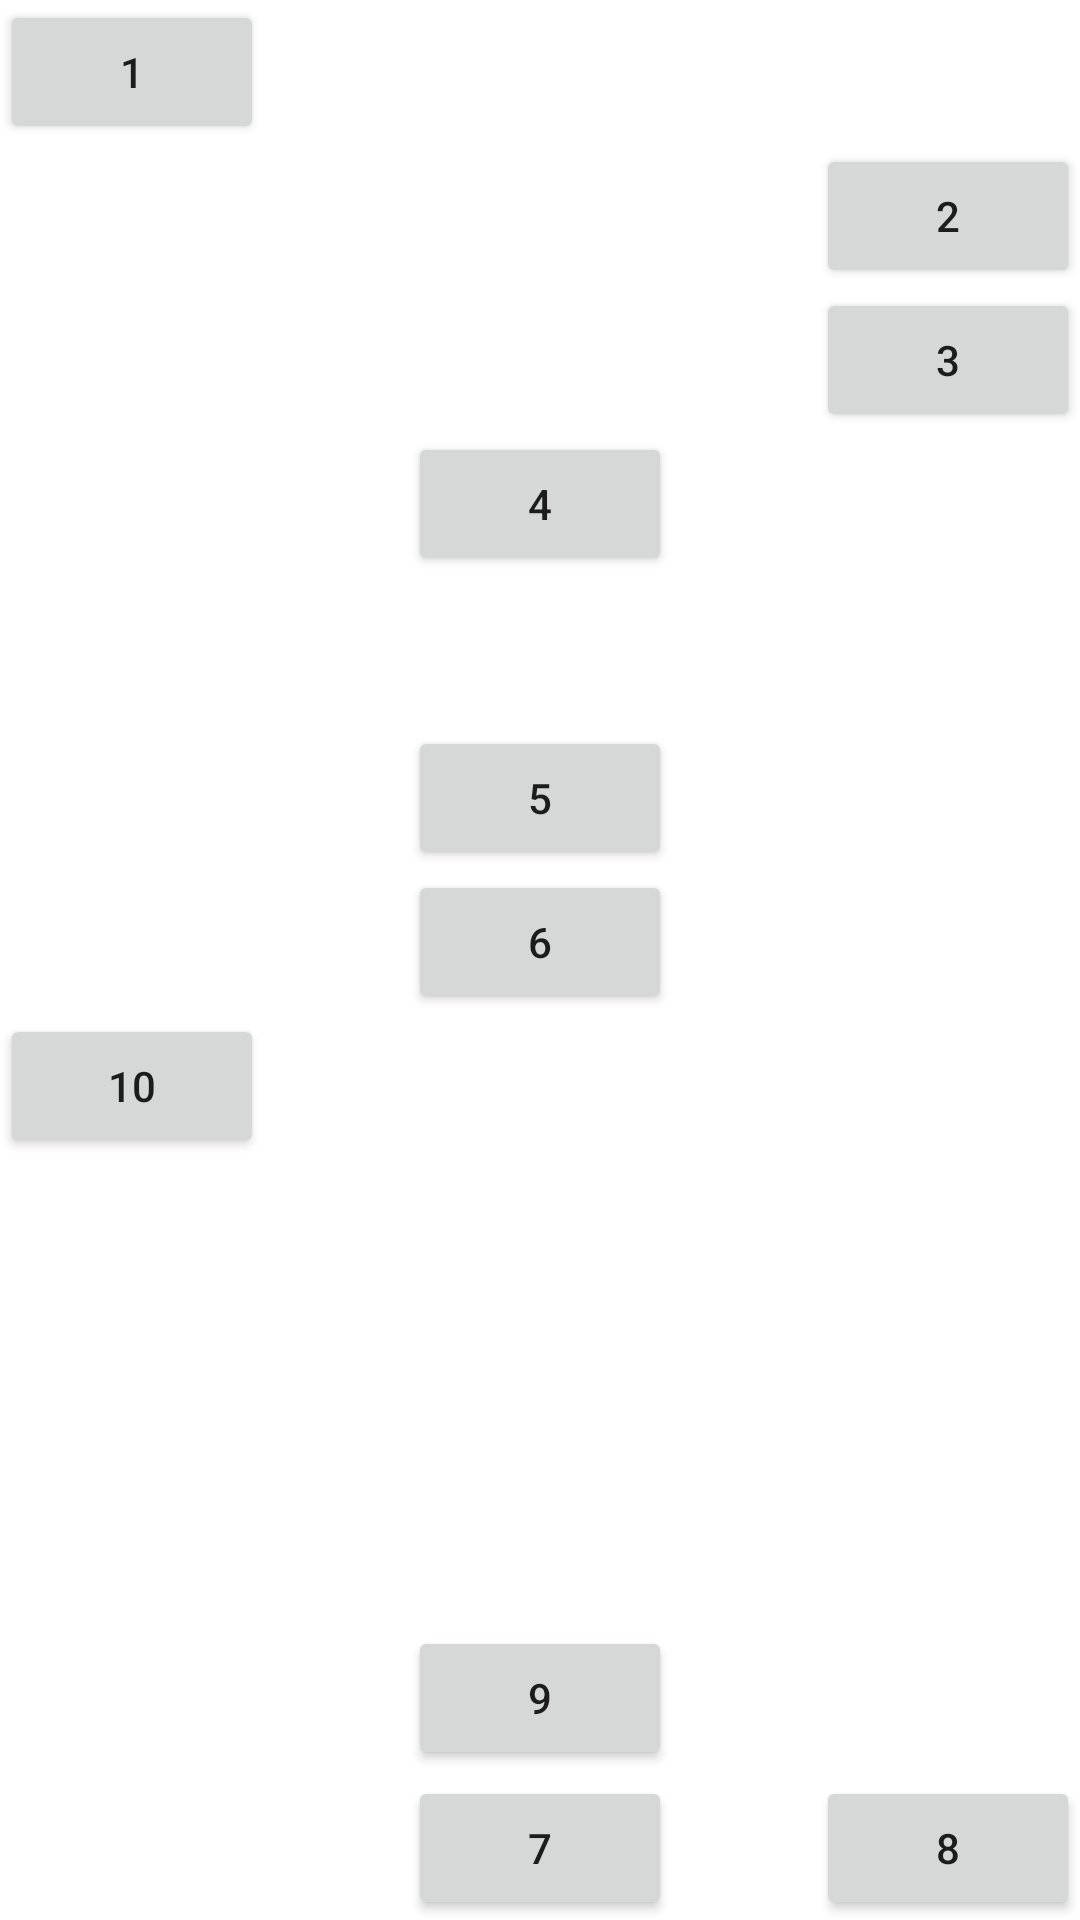

Android layout source for this screen:
<!-- AndroidManifest.xml: application theme Theme.Chapter2Topic4 -->
<!-- res/layout/latihan_dua.xml -->
<?xml version="1.0" encoding="utf-8"?>
<RelativeLayout xmlns:android="http://schemas.android.com/apk/res/android"
    android:orientation="vertical"
    android:layout_width="match_parent"
    android:layout_height="match_parent">

    <Button
        android:id="@+id/bsatu"
        android:text="1"
        android:layout_width="wrap_content"
        android:layout_height="wrap_content"/>

    <Button
        android:id="@+id/bdua"
        android:text="2"
        android:layout_below="@+id/bsatu"
        android:layout_alignParentRight="true"
        android:layout_width="wrap_content"
        android:layout_height="wrap_content"/>

    <Button
        android:id="@+id/btiga"
        android:text="3"
        android:layout_below="@+id/bdua"
        android:layout_alignParentRight="true"
        android:layout_width="wrap_content"
        android:layout_height="wrap_content"/>

    <Button
        android:id="@+id/bempat"
        android:text="4"
        android:layout_below="@id/btiga"
        android:layout_centerInParent="true"
        android:layout_width="wrap_content"
        android:layout_height="wrap_content"/>

    <Button
        android:id="@+id/blima"
        android:text="5"
        android:layout_marginTop="50dp"
        android:layout_below="@id/bempat"
        android:layout_centerInParent="true"
        android:layout_width="wrap_content"
        android:layout_height="wrap_content"/>

    <Button
        android:id="@+id/benam"
        android:text="6"
        android:layout_below="@id/blima"
        android:layout_centerInParent="true"
        android:layout_width="wrap_content"
        android:layout_height="wrap_content"/>

    <Button
        android:id="@+id/bsepuluh"
        android:layout_below="@id/benam"
        android:text="10"
        android:layout_width="wrap_content"
        android:layout_height="wrap_content"/>

    <Button
        android:id="@+id/bsembilan"
        android:text="9"
        android:layout_alignParentBottom="true"
        android:layout_marginBottom="50dp"
        android:layout_centerInParent="true"
        android:layout_width="wrap_content"
        android:layout_height="wrap_content"/>

    <Button
        android:id="@+id/btujuh"
        android:text="7"
        android:layout_centerInParent="true"
        android:layout_alignParentBottom="true"
        android:layout_width="wrap_content"
        android:layout_height="wrap_content"/>

    <Button
        android:id="@+id/bdelapan"
        android:text="8"
        android:layout_alignParentRight="true"
        android:layout_alignParentBottom="true"
        android:layout_width="wrap_content"
        android:layout_height="wrap_content"/>


</RelativeLayout>
<!-- resources referenced by this layout -->
<resources>
  <style name="Theme.Chapter2Topic4" parent="Theme.MaterialComponents.DayNight.DarkActionBar">
          
          <item name="colorPrimary">@color/purple_500</item>
          <item name="colorPrimaryVariant">@color/purple_700</item>
          <item name="colorOnPrimary">@color/white</item>
          
          <item name="colorSecondary">@color/teal_200</item>
          <item name="colorSecondaryVariant">@color/teal_700</item>
          <item name="colorOnSecondary">@color/black</item>
          
          <item name="android:statusBarColor" tools:targetApi="l">?attr/colorPrimaryVariant</item>
          
      </style>
  <color name="purple_500">#FF6200EE</color>
  <color name="purple_700">#FF3700B3</color>
  <color name="white">#FFFFFFFF</color>
  <color name="teal_200">#FF03DAC5</color>
  <color name="teal_700">#FF018786</color>
  <color name="black">#FF000000</color>
</resources>
